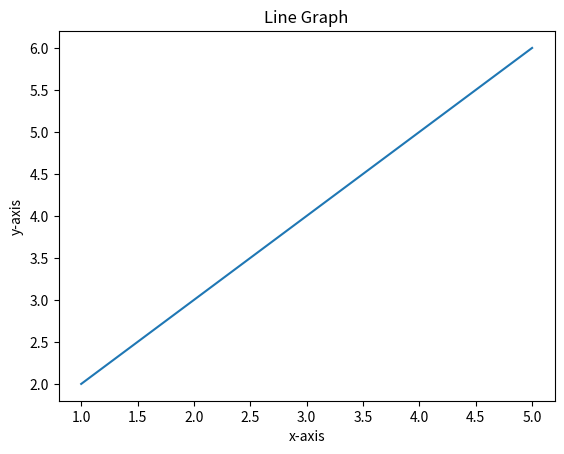

The script that saved this image:
import matplotlib.pyplot  as  plt
x=[1,2,3,4,5]
y=[2,3,4,5,6]
plt.plot(x,y)
plt.xlabel('x-axis')
plt.ylabel('y-axis')
plt.title('Line Graph')
plt.show()
  
